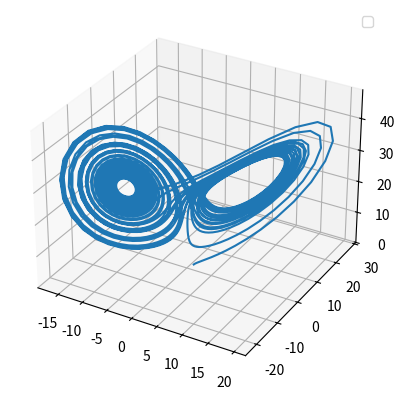

The matplotlib source for this figure:
import numpy as np
import matplotlib.pyplot as plt
from scipy.integrate import solve_ivp
def funA(t, y):
    r = 28
    sigma = 10
    beta = 8 / 3

    return [sigma*(y[1] - y[0]), y[0]*(r - y[2]) - y[1], y[0]*y[1] - beta * y[2]]

t_span = np.array([0, 40])
t1 = np.linspace(0, 40, num=2000)
f0 = np.array([1.0, 1.0, 1.0])
soln = solve_ivp(funA, t_span, f0, t_eval=t1)
t = soln.t
x = soln.y[0]
y = soln.y[1]
z = soln.y[2]

fig, ax = plt.subplots(subplot_kw={'projection': '3d'})
ax.plot(x, y, z)

plt.legend()
plt.show()